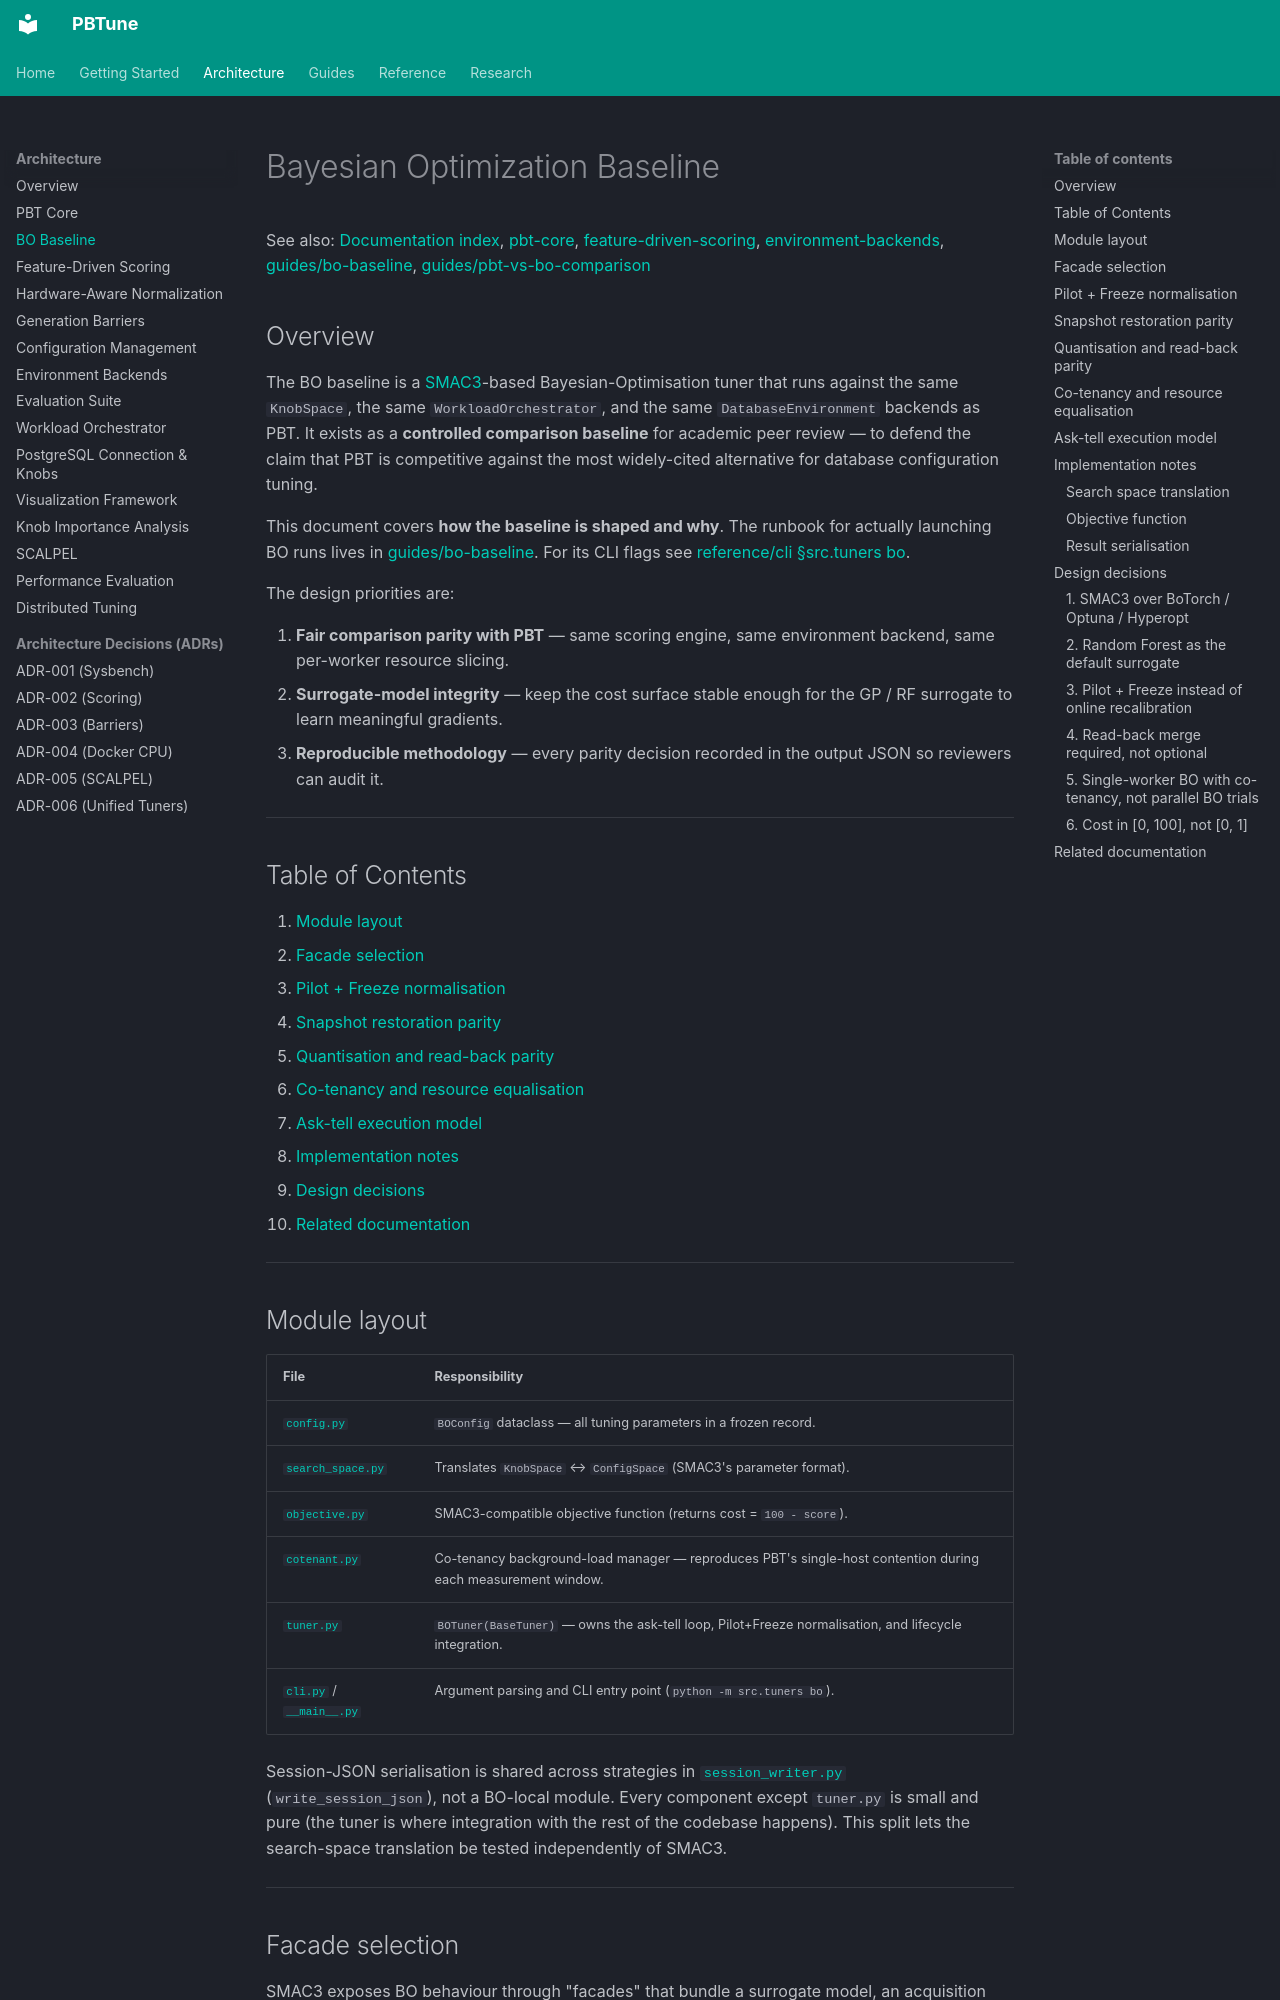

repository: alshawai/PBTune · page: architecture/bo-baseline/index.html · generator: mkdocs

# Bayesian Optimization Baseline

See also: [Documentation index](../README.md), [pbt-core](pbt-core.md), [feature-driven-scoring](feature-driven-scoring.md), [environment-backends](environment-backends.md), [guides/bo-baseline](../guides/bo-baseline.md), [guides/pbt-vs-bo-comparison](../guides/pbt-vs-bo-comparison.md)

## Overview

The BO baseline is a [SMAC3](https://github.com/automl/SMAC3)-based Bayesian-Optimisation tuner that runs against the same `KnobSpace`, the same `WorkloadOrchestrator`, and the same `DatabaseEnvironment` backends as PBT. It exists as a **controlled comparison baseline** for academic peer review — to defend the claim that PBT is competitive against the most widely-cited alternative for database configuration tuning.

This document covers **how the baseline is shaped and why**. The runbook for actually launching BO runs lives in [guides/bo-baseline](../guides/bo-baseline.md). For its CLI flags see [reference/cli §src.tuners bo](../reference/cli.md#srctuners-bo--bayesian-optimisation-baseline).

The design priorities are:

1. **Fair comparison parity with PBT** — same scoring engine, same environment backend, same per-worker resource slicing.
2. **Surrogate-model integrity** — keep the cost surface stable enough for the GP / RF surrogate to learn meaningful gradients.
3. **Reproducible methodology** — every parity decision recorded in the output JSON so reviewers can audit it.

---

## Table of Contents

1. [Module layout](#module-layout)
2. [Facade selection](#facade-selection)
3. [Pilot + Freeze normalisation](#pilot--freeze-normalisation)
4. [Snapshot restoration parity](#snapshot-restoration-parity)
5. [Quantisation and read-back parity](#quantisation-and-read-back-parity)
6. [Co-tenancy and resource equalisation](#co-tenancy-and-resource-equalisation)
7. [Ask-tell execution model](#ask-tell-execution-model)
8. [Implementation notes](#implementation-notes)
9. [Design decisions](#design-decisions)
10. [Related documentation](#related-documentation)

---

## Module layout

| File | Responsibility |
| --- | --- |
| [`config.py`](../../src/tuners/bo/config.py) | `BOConfig` dataclass — all tuning parameters in a frozen record. |
| [`search_space.py`](../../src/tuners/bo/search_space.py) | Translates `KnobSpace` ↔ `ConfigSpace` (SMAC3's parameter format). |
| [`objective.py`](../../src/tuners/bo/objective.py) | SMAC3-compatible objective function (returns cost = `100 - score`). |
| [`cotenant.py`](../../src/tuners/bo/cotenant.py) | Co-tenancy background-load manager — reproduces PBT's single-host contention during each measurement window. |
| [`tuner.py`](../../src/tuners/bo/tuner.py) | `BOTuner(BaseTuner)` — owns the ask-tell loop, Pilot+Freeze normalisation, and lifecycle integration. |
| [`cli.py`](../../src/tuners/bo/cli.py) / [`__main__.py`](../../src/tuners/bo/__main__.py) | Argument parsing and CLI entry point (`python -m src.tuners bo`). |

Session-JSON serialisation is shared across strategies in [`session_writer.py`](../../src/tuners/utils/session_writer.py) (`write_session_json`), not a BO-local module. Every component except `tuner.py` is small and pure (the tuner is where integration with the rest of the codebase happens). This split lets the search-space translation be tested independently of SMAC3.

---
